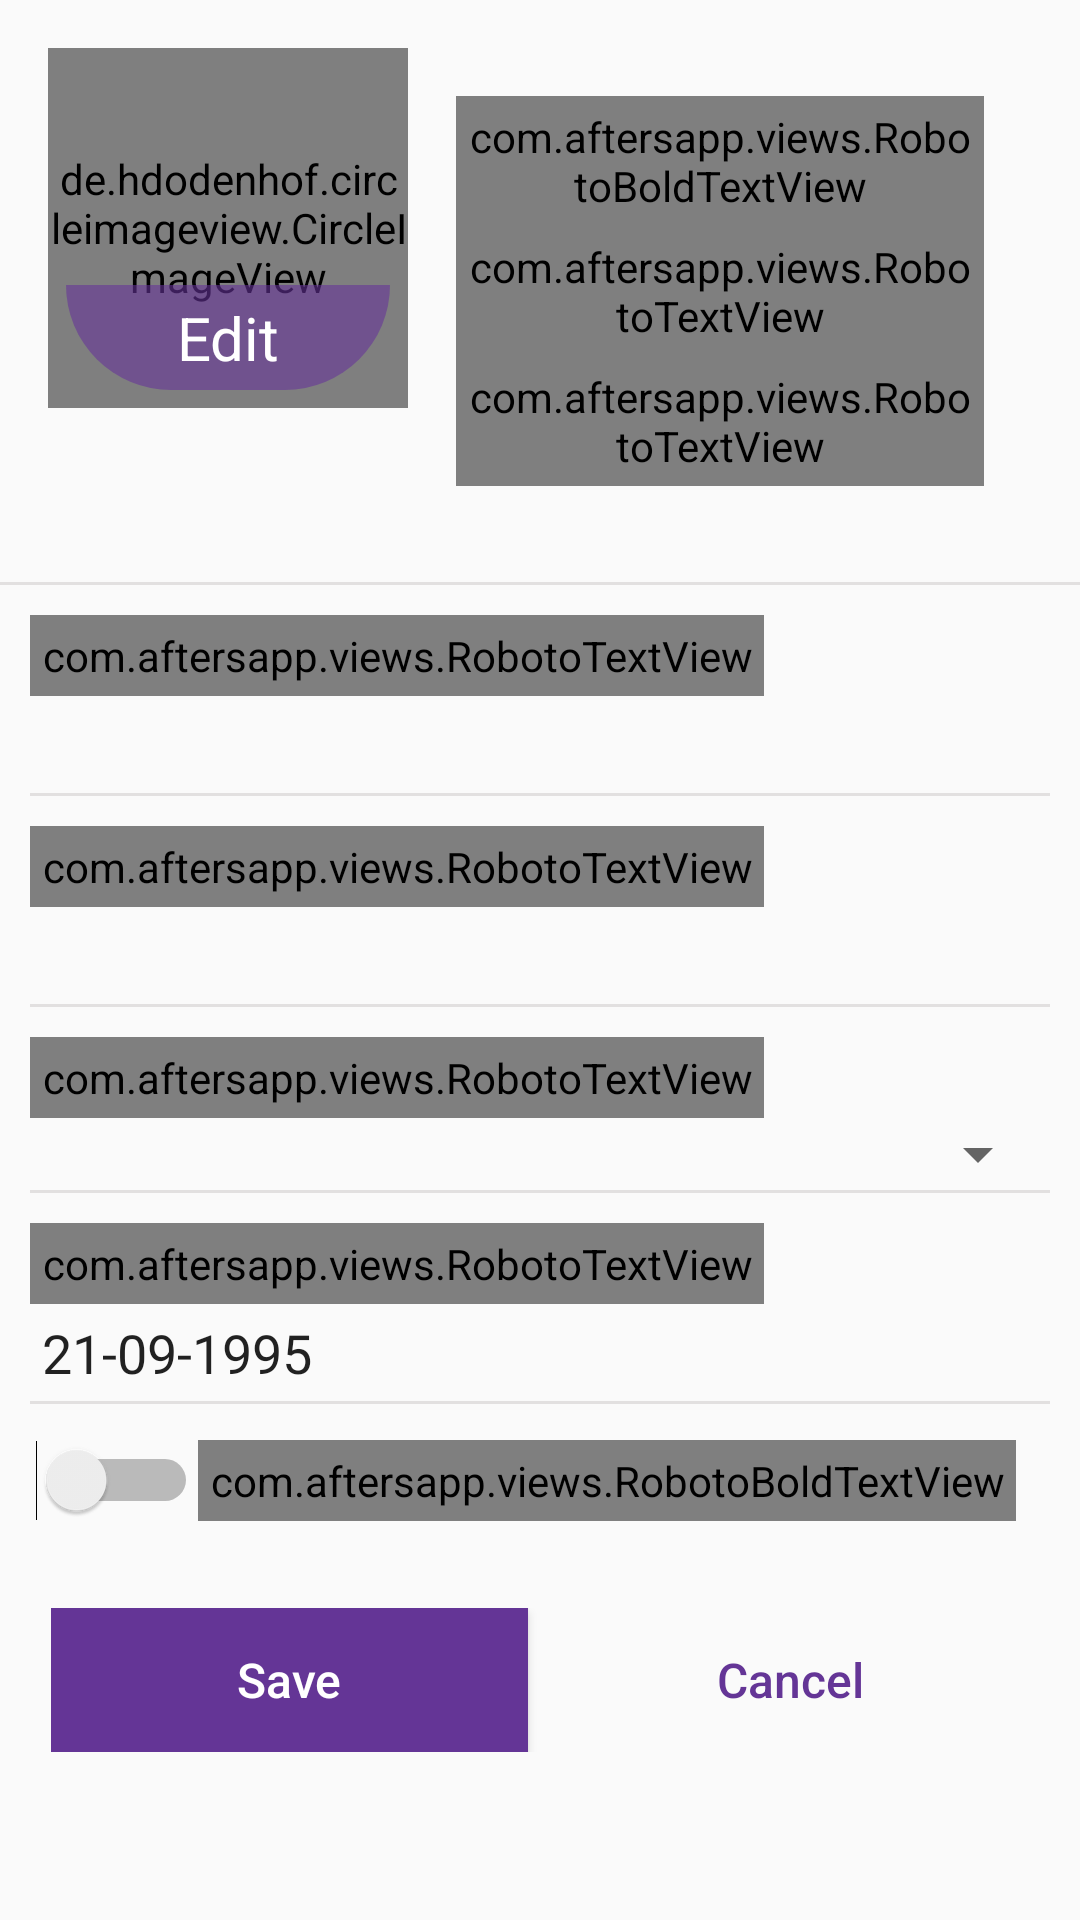

The Android layout XML behind this screen, and the referenced resources:
<!-- AndroidManifest.xml: application theme AppTheme -->
<!-- res/layout/fragment_edit_my_profile.xml -->
<FrameLayout xmlns:android="http://schemas.android.com/apk/res/android"
    xmlns:tools="http://schemas.android.com/tools"
    android:layout_width="match_parent"
    android:layout_height="match_parent"
    tools:context=".fragments.EditMyProfileFragment">

    <ProgressBar
        android:id="@+id/progressBar"
        style="?android:attr/progressBarStyleLarge"
        android:layout_width="wrap_content"
        android:layout_height="match_parent"
        android:layout_gravity="center"
        android:layout_marginBottom="8dp"
        android:layout_weight="1"
        android:visibility="gone" />
    
    <ScrollView
        android:layout_width="match_parent"
        android:layout_height="match_parent">

        <LinearLayout
            android:layout_width="match_parent"
            android:layout_height="match_parent"
            android:orientation="vertical">

            <LinearLayout
                android:layout_width="match_parent"
                android:layout_height="wrap_content"
                android:layout_margin="16dp"
                android:orientation="horizontal">

                <FrameLayout
                    android:layout_width="120dp"
                    android:layout_height="120dp">

                    <de.hdodenhof.circleimageview.CircleImageView
                        android:id="@+id/circleView"
                        android:layout_width="match_parent"
                        android:layout_height="match_parent"
                        android:src="@drawable/avatar_profile" />

                    <TextView
                        android:id="@+id/txtEditPic"
                        android:layout_width="match_parent"
                        android:layout_height="wrap_content"
                        android:layout_gravity="bottom"
                        android:layout_margin="6dp"
                        android:background="@drawable/edit_button_background"
                        android:gravity="center"
                        android:padding="4dp"
                        android:text="@string/str_edit"
                        android:textColor="@android:color/white"
                        android:textSize="20sp" />
                </FrameLayout>


                <LinearLayout
                    android:layout_width="wrap_content"
                    android:layout_height="wrap_content"
                    android:layout_gravity="center"
                    android:layout_margin="16dp"
                    android:orientation="vertical">

                    <com.aftersapp.views.RobotoBoldTextView
                        android:id="@+id/userName"
                        android:layout_width="wrap_content"
                        android:layout_height="wrap_content"
                        android:padding="4dp"
                        android:text="Milie Onclick"
                        android:textSize="18sp" />

                    <com.aftersapp.views.RobotoTextView
                        android:id="@+id/userStatus"
                        android:layout_width="wrap_content"
                        android:layout_height="wrap_content"
                        android:padding="4dp"
                        android:text="Online"
                        android:textColor="@color/secondaryText"
                        android:textSize="18sp" />

                    <com.aftersapp.views.RobotoTextView
                        android:id="@+id/userAddress"
                        android:layout_width="wrap_content"
                        android:layout_height="wrap_content"
                        android:padding="4dp"
                        android:text=""
                        android:textColor="@color/secondaryText"
                        android:textSize="18sp" />
                </LinearLayout>

            </LinearLayout>

            <View
                android:id="@+id/firstView"
                android:layout_width="fill_parent"
                android:layout_height="1dp"
                android:background="#e2e0e0" />


            <LinearLayout
                android:layout_width="match_parent"
                android:layout_height="wrap_content"
                android:layout_marginEnd="10dp"
                android:layout_marginStart="10dp"
                android:layout_marginTop="10dp"
                android:orientation="vertical">

                <com.aftersapp.views.RobotoTextView
                    android:id="@+id/userFullNameTitle"
                    android:layout_width="wrap_content"
                    android:layout_height="wrap_content"
                    android:padding="4dp"
                    android:text="Full name"
                    android:textSize="14sp" />

                <EditText
                    android:id="@+id/userFullName"
                    android:layout_width="match_parent"
                    android:layout_height="wrap_content"
                    android:background="@android:color/transparent"
                    android:padding="4dp"
                    android:singleLine="true"
                    android:textSize="18sp" />

                <View
                    android:layout_width="fill_parent"
                    android:layout_height="1dp"
                    android:background="#e2e0e0" />
            </LinearLayout>


            <LinearLayout
                android:layout_width="match_parent"
                android:layout_height="wrap_content"
                android:layout_marginEnd="10dp"
                android:layout_marginStart="10dp"
                android:layout_marginTop="10dp"
                android:orientation="vertical">

                <com.aftersapp.views.RobotoTextView
                    android:id="@+id/userEmailIdTitle"
                    android:layout_width="wrap_content"
                    android:layout_height="wrap_content"
                    android:padding="4dp"
                    android:text="Email"
                    android:textSize="14sp" />

                <EditText
                    android:id="@+id/userEmailId"
                    android:layout_width="match_parent"
                    android:layout_height="wrap_content"
                    android:background="@android:color/transparent"
                    android:inputType="textEmailAddress"
                    android:padding="4dp"
                    android:textSize="18sp" />

                <View
                    android:layout_width="fill_parent"
                    android:layout_height="1dp"
                    android:background="#e2e0e0" />
            </LinearLayout>


            <LinearLayout
                android:layout_width="match_parent"
                android:layout_height="wrap_content"
                android:layout_marginEnd="10dp"
                android:layout_marginStart="10dp"
                android:layout_marginTop="10dp"
                android:orientation="vertical">

                <com.aftersapp.views.RobotoTextView
                    android:id="@+id/userGenderTitle"
                    android:layout_width="wrap_content"
                    android:layout_height="wrap_content"
                    android:padding="4dp"
                    android:text="Gender"
                    android:textSize="14sp" />

                <Spinner
                    android:id="@+id/spinner"
                    android:layout_width="fill_parent"
                    android:layout_height="wrap_content" />

                <View
                    android:layout_width="fill_parent"
                    android:layout_height="1dp"
                    android:background="#e2e0e0" />
            </LinearLayout>

            <LinearLayout
                android:layout_width="match_parent"
                android:layout_height="wrap_content"
                android:layout_marginEnd="10dp"
                android:layout_marginStart="10dp"
                android:layout_marginTop="10dp"
                android:orientation="vertical">

                <com.aftersapp.views.RobotoTextView
                    android:id="@+id/userDOBTitle"
                    android:layout_width="wrap_content"
                    android:layout_height="wrap_content"
                    android:padding="4dp"
                    android:text="Date of birth"
                    android:textSize="14sp" />

                <EditText
                    android:id="@+id/userDOB"
                    android:layout_width="wrap_content"
                    android:layout_height="wrap_content"
                    android:background="@android:color/transparent"
                    android:padding="4dp"
                    android:text="21-09-1995"
                    android:textSize="18sp" />

                <View
                    android:layout_width="fill_parent"
                    android:layout_height="1dp"
                    android:background="#e2e0e0" />
            </LinearLayout>


            <LinearLayout
                android:layout_width="match_parent"
                android:layout_height="wrap_content"
                android:layout_gravity="start"
                android:layout_margin="12dp"
                android:orientation="horizontal">

                <Switch
                    android:id="@+id/switch1"
                    android:layout_width="wrap_content"
                    android:layout_height="wrap_content"
                    android:layout_gravity="start" />

                <com.aftersapp.views.RobotoBoldTextView
                    android:id="@+id/sendMeNotification"
                    android:layout_width="wrap_content"
                    android:layout_height="wrap_content"
                    android:padding="4dp"
                    android:text="Send me notifications via Email"
                    android:textSize="14sp" />
            </LinearLayout>

            <LinearLayout
                android:layout_width="match_parent"
                android:layout_height="match_parent"
                android:layout_margin="12dp"
                android:orientation="horizontal"
                android:padding="5dp"
                android:weightSum="2">

                <Button
                    android:id="@+id/saveProfile"
                    android:layout_width="match_parent"
                    android:layout_height="wrap_content"
                    android:layout_marginEnd="4dp"
                    android:layout_weight="1"
                    android:background="@color/colorPrimary"
                    android:padding="4dp"
                    android:text="Save"
                    android:textAllCaps="false"
                    android:textColor="@android:color/white"
                    android:textSize="16sp" />

                <Button
                    android:id="@+id/cancelProfile"
                    android:layout_width="match_parent"
                    android:layout_height="wrap_content"
                    android:layout_marginStart="4dp"
                    android:layout_weight="1"
                    android:background="@drawable/cancel_btn_border"
                    android:padding="4dp"
                    android:text="Cancel"
                    android:textAllCaps="false"
                    android:textColor="@color/colorPrimary"
                    android:textSize="16sp" />
            </LinearLayout>
        </LinearLayout>
    </ScrollView>


</FrameLayout>
<!-- resources referenced by this layout -->
<resources>
  <color name="colorPrimary">#643596</color>
  <color name="secondaryText">#d863666b</color>
  <!-- drawable avatar_profile: png bitmap (drawable, 27370 bytes) -->
  <!-- drawable edit_button_background (drawable) -->
  <?xml version="1.0" encoding="utf-8"?>
  <shape xmlns:android="http://schemas.android.com/apk/res/android"
      android:padding="10dp"
      android:shape="rectangle">
      <solid android:color="@color/loginBackgroundTransperant" />
      <corners
          android:bottomLeftRadius="65dp"
          android:bottomRightRadius="65dp" />
  </shape>
  <string name="str_edit">Edit</string>
  <style name="AppTheme" parent="Theme.AppCompat.Light.DarkActionBar">
          
          <item name="colorPrimary">@color/colorPrimary</item>
          <item name="colorPrimaryDark">@color/colorPrimaryDark</item>
          <item name="colorAccent">@color/colorAccent</item>
      </style>
  <color name="loginBackgroundTransperant">#96663399</color>
  <color name="colorPrimaryDark">#542685</color>
  <color name="colorAccent">#7F83D3</color>
</resources>
